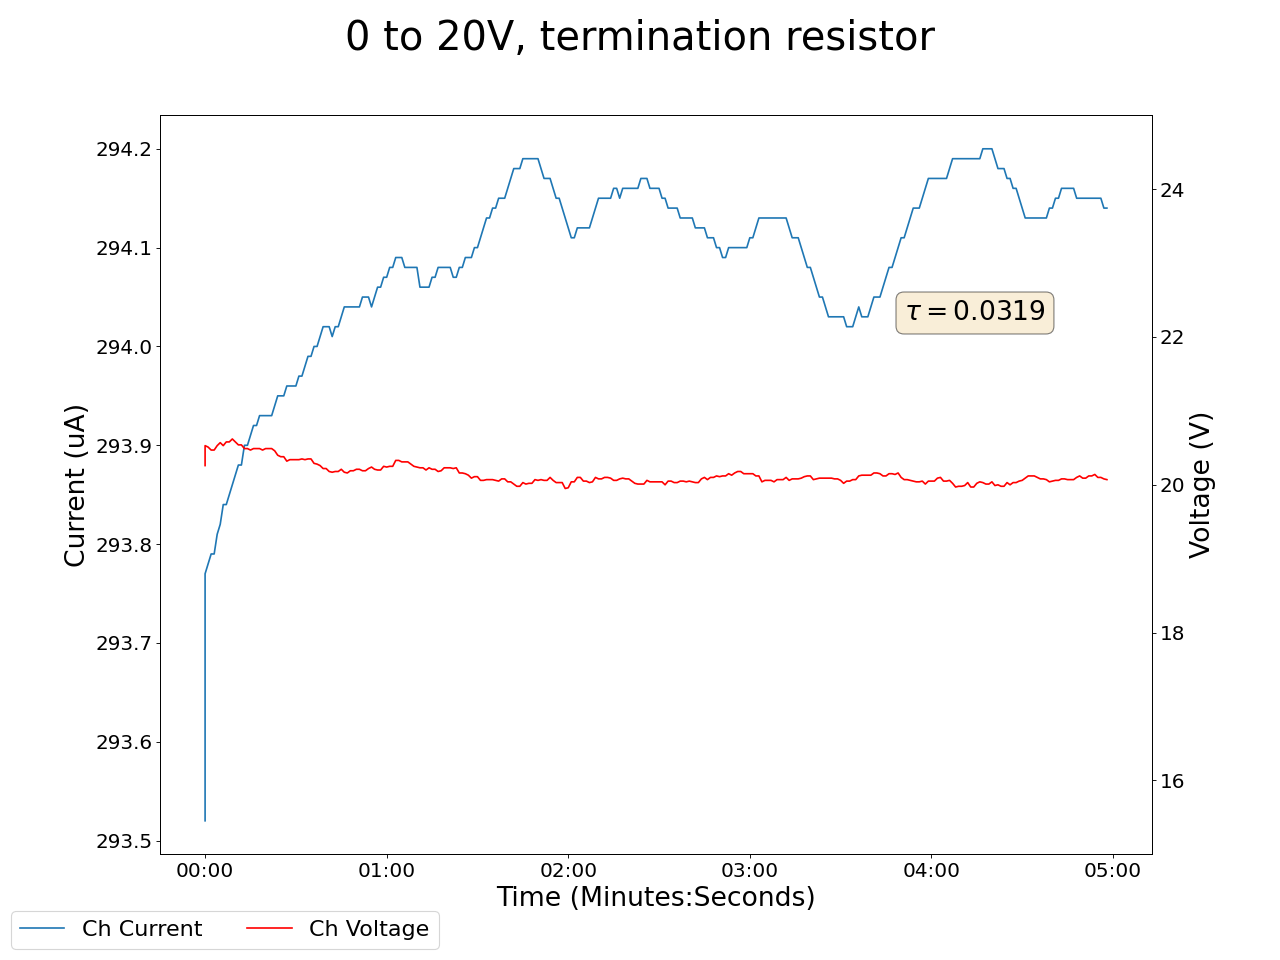

The table this chart was drawn from, first rows:
2024-07-23 15:42:10.293675, 0.0, 0.0, 0.10000000149011612, 0.0, 0.0, 0.0, 20.260000228881836, 293.5199890136719, 0.0, 0.0, 0.0, 0.0, 0.0, 0.0, 0.9200000166893005, 0.0, 0.0, 0.0, 0.0, 0.0, 0.0, 0.0, 0.6299999952316284
2024-07-23 15:42:11.293563, 0.0, 0.0, 0.1, 0.0, 0.0, 0.0, 20.53, 293.8, 0.0, 0.0, 0.0, 0.0, 0.0, 0.0, 0.92, 0.0, 0.0, 0.0, 0.0, 0.0, 0.0, 0.0, 0.62
2024-07-23 15:42:12.293563, 0.0, 0.0, 0.1, 0.0, 0.0, 0.0, 20.51, 293.8, 0.0, 0.0, 0.0, 0.0, 0.0, 0.0, 0.92, 0.0, 0.0, 0.0, 0.0, 0.0, 0.0, 0.0, 0.62
2024-07-23 15:42:13.293563, 0.0, 0.0, 0.1, 0.0, 0.0, 0.0, 20.47, 293.8, 0.0, 0.0, 0.0, 0.0, 0.0, 0.0, 0.92, 0.0, 0.0, 0.0, 0.0, 0.0, 0.0, 0.0, 0.62
2024-07-23 15:42:14.293564, 0.0, 0.0, 0.1, 0.0, 0.0, 0.0, 20.47, 293.8, 0.0, 0.0, 0.0, 0.0, 0.0, 0.0, 0.92, 0.0, 0.0, 0.0, 0.0, 0.0, 0.0, 0.0, 0.62
2024-07-23 15:42:15.293563, 0.0, 0.0, 0.1, 0.0, 0.0, 0.0, 20.53, 293.8, 0.0, 0.0, 0.0, 0.0, 0.0, 0.0, 0.92, 0.0, 0.0, 0.0, 0.0, 0.0, 0.0, 0.0, 0.62
2024-07-23 15:42:16.293563, 0.0, 0.0, 0.1, 0.0, 0.0, 0.0, 20.57, 293.8, 0.0, 0.0, 0.0, 0.0, 0.0, 0.0, 0.92, 0.0, 0.0, 0.0, 0.0, 0.0, 0.0, 0.0, 0.62
2024-07-23 15:42:17.293563, 0.0, 0.0, 0.1, 0.0, 0.0, 0.0, 20.53, 293.8, 0.0, 0.0, 0.0, 0.0, 0.0, 0.0, 0.92, 0.0, 0.0, 0.0, 0.0, 0.0, 0.0, 0.0, 0.62
2024-07-23 15:42:18.293563, 0.0, 0.0, 0.1, 0.0, 0.0, 0.0, 20.58, 293.8, 0.0, 0.0, 0.0, 0.0, 0.0, 0.0, 0.92, 0.0, 0.0, 0.0, 0.0, 0.0, 0.0, 0.0, 0.62
2024-07-23 15:42:19.293563, 0.0, 0.0, 0.1, 0.0, 0.0, 0.0, 20.58, 293.9, 0.0, 0.0, 0.0, 0.0, 0.0, 0.0, 0.92, 0.0, 0.0, 0.0, 0.0, 0.0, 0.0, 0.0, 0.62
2024-07-23 15:42:20.293563, 0.0, 0.0, 0.1, 0.0, 0.0, 0.0, 20.62, 293.9, 0.0, 0.0, 0.0, 0.0, 0.0, 0.0, 0.92, 0.0, 0.0, 0.0, 0.0, 0.0, 0.0, 0.0, 0.63
2024-07-23 15:42:21.293563, 0.0, 0.0, 0.1, 0.0, 0.0, 0.0, 20.58, 293.9, 0.0, 0.0, 0.0, 0.0, 0.0, 0.0, 0.92, 0.0, 0.0, 0.0, 0.0, 0.0, 0.0, 0.0, 0.63
2024-07-23 15:42:22.293563, 0.0, 0.0, 0.1, 0.0, 0.0, 0.0, 20.54, 293.9, 0.0, 0.0, 0.0, 0.0, 0.0, 0.0, 0.92, 0.0, 0.0, 0.0, 0.0, 0.0, 0.0, 0.0, 0.63
2024-07-23 15:42:23.293563, 0.0, 0.0, 0.1, 0.0, 0.0, 0.0, 20.54, 293.9, 0.0, 0.0, 0.0, 0.0, 0.0, 0.0, 0.92, 0.0, 0.0, 0.0, 0.0, 0.0, 0.0, 0.0, 0.63
2024-07-23 15:42:24.293563, 0.0, 0.0, 0.1, 0.0, 0.0, 0.0, 20.49, 293.9, 0.0, 0.0, 0.0, 0.0, 0.0, 0.0, 0.92, 0.0, 0.0, 0.0, 0.0, 0.0, 0.0, 0.0, 0.63
2024-07-23 15:42:25.293563, 0.0, 0.0, 0.1, 0.0, 0.0, 0.0, 20.49, 293.9, 0.0, 0.0, 0.0, 0.0, 0.0, 0.0, 0.92, 0.0, 0.0, 0.0, 0.0, 0.0, 0.0, 0.0, 0.63
2024-07-23 15:42:26.293563, 0.0, 0.0, 0.1, 0.0, 0.0, 0.0, 20.47, 293.9, 0.0, 0.0, 0.0, 0.0, 0.0, 0.0, 0.92, 0.0, 0.0, 0.0, 0.0, 0.0, 0.0, 0.0, 0.63
2024-07-23 15:42:27.293563, 0.0, 0.0, 0.1, 0.0, 0.0, 0.0, 20.49, 293.9, 0.0, 0.0, 0.0, 0.0, 0.0, 0.0, 0.92, 0.0, 0.0, 0.0, 0.0, 0.0, 0.0, 0.0, 0.63
2024-07-23 15:42:28.293563, 0.0, 0.0, 0.1, 0.0, 0.0, 0.0, 20.49, 293.9, 0.0, 0.0, 0.0, 0.0, 0.0, 0.0, 0.92, 0.0, 0.0, 0.0, 0.0, 0.0, 0.0, 0.0, 0.63
2024-07-23 15:42:29.293563, 0.0, 0.0, 0.1, 0.0, 0.0, 0.0, 20.49, 293.9, 0.0, 0.0, 0.0, 0.0, 0.0, 0.0, 0.92, 0.0, 0.0, 0.0, 0.0, 0.0, 0.0, 0.0, 0.63
2024-07-23 15:42:30.293563, 0.0, 0.0, 0.1, 0.0, 0.0, 0.0, 20.47, 293.9, 0.0, 0.0, 0.0, 0.0, 0.0, 0.0, 0.92, 0.0, 0.0, 0.0, 0.0, 0.0, 0.0, 0.0, 0.63
2024-07-23 15:42:31.293563, 0.0, 0.0, 0.1, 0.0, 0.0, 0.0, 20.49, 293.9, 0.0, 0.0, 0.0, 0.0, 0.0, 0.0, 0.92, 0.0, 0.0, 0.0, 0.0, 0.0, 0.0, 0.0, 0.63
2024-07-23 15:42:32.293563, 0.0, 0.0, 0.1, 0.0, 0.0, 0.0, 20.49, 293.9, 0.0, 0.0, 0.0, 0.0, 0.0, 0.0, 0.92, 0.0, 0.0, 0.0, 0.0, 0.0, 0.0, 0.0, 0.63
2024-07-23 15:42:33.293563, 0.0, 0.0, 0.1, 0.0, 0.0, 0.0, 20.49, 293.9, 0.0, 0.0, 0.0, 0.0, 0.0, 0.0, 0.93, 0.0, 0.0, 0.0, 0.0, 0.0, 0.0, 0.0, 0.63
2024-07-23 15:42:34.293563, 0.0, 0.0, 0.1, 0.0, 0.0, 0.0, 20.46, 293.9, 0.0, 0.0, 0.0, 0.0, 0.0, 0.0, 0.93, 0.0, 0.0, 0.0, 0.0, 0.0, 0.0, 0.0, 0.63
2024-07-23 15:42:35.293563, 0.0, 0.0, 0.1, 0.0, 0.0, 0.0, 20.4, 294, 0.0, 0.0, 0.0, 0.0, 0.0, 0.0, 0.93, 0.0, 0.0, 0.0, 0.0, 0.0, 0.0, 0.0, 0.63
2024-07-23 15:42:36.293565, 0.0, 0.0, 0.1, 0.0, 0.0, 0.0, 20.38, 294, 0.0, 0.0, 0.0, 0.0, 0.0, 0.0, 0.93, 0.0, 0.0, 0.0, 0.0, 0.0, 0.0, 0.0, 0.63
2024-07-23 15:42:37.293563, 0.0, 0.0, 0.1, 0.0, 0.0, 0.0, 20.38, 294, 0.0, 0.0, 0.0, 0.0, 0.0, 0.0, 0.93, 0.0, 0.0, 0.0, 0.0, 0.0, 0.0, 0.0, 0.63
2024-07-23 15:42:38.293563, 0.0, 0.0, 0.1, 0.0, 0.0, 0.0, 20.32, 294, 0.0, 0.0, 0.0, 0.0, 0.0, 0.0, 0.93, 0.0, 0.0, 0.0, 0.0, 0.0, 0.0, 0.0, 0.63
2024-07-23 15:42:39.293563, 0.0, 0.0, 0.1, 0.0, 0.0, 0.0, 20.34, 294, 0.0, 0.0, 0.0, 0.0, 0.0, 0.0, 0.93, 0.0, 0.0, 0.0, 0.0, 0.0, 0.0, 0.0, 0.63
2024-07-23 15:42:40.293563, 0.0, 0.0, 0.1, 0.0, 0.0, 0.0, 20.34, 294, 0.0, 0.0, 0.0, 0.0, 0.0, 0.0, 0.93, 0.0, 0.0, 0.0, 0.0, 0.0, 0.0, 0.0, 0.63
2024-07-23 15:42:41.293563, 0.0, 0.0, 0.1, 0.0, 0.0, 0.0, 20.34, 294, 0.0, 0.0, 0.0, 0.0, 0.0, 0.0, 0.93, 0.0, 0.0, 0.0, 0.0, 0.0, 0.0, 0.0, 0.63
2024-07-23 15:42:42.293563, 0.0, 0.0, 0.1, 0.0, 0.0, 0.0, 20.34, 294, 0.0, 0.0, 0.0, 0.0, 0.0, 0.0, 0.93, 0.0, 0.0, 0.0, 0.0, 0.0, 0.0, 0.0, 0.63
2024-07-23 15:42:43.293563, 0.0, 0.0, 0.1, 0.0, 0.0, 0.0, 20.35, 294, 0.0, 0.0, 0.0, 0.0, 0.0, 0.0, 0.93, 0.0, 0.0, 0.0, 0.0, 0.0, 0.0, 0.0, 0.63
2024-07-23 15:42:44.293563, 0.0, 0.0, 0.1, 0.0, 0.0, 0.0, 20.34, 294, 0.0, 0.0, 0.0, 0.0, 0.0, 0.0, 0.93, 0.0, 0.0, 0.0, 0.0, 0.0, 0.0, 0.0, 0.63
2024-07-23 15:42:45.293564, 0.0, 0.0, 0.1, 0.0, 0.0, 0.0, 20.35, 294, 0.0, 0.0, 0.0, 0.0, 0.0, 0.0, 0.93, 0.0, 0.0, 0.0, 0.0, 0.0, 0.0, 0.0, 0.63
2024-07-23 15:42:46.293563, 0.0, 0.0, 0.1, 0.0, 0.0, 0.0, 20.35, 294, 0.0, 0.0, 0.0, 0.0, 0.0, 0.0, 0.93, 0.0, 0.0, 0.0, 0.0, 0.0, 0.0, 0.0, 0.63
2024-07-23 15:42:47.293563, 0.0, 0.0, 0.1, 0.0, 0.0, 0.0, 20.29, 294.0, 0.0, 0.0, 0.0, 0.0, 0.0, 0.0, 0.93, 0.0, 0.0, 0.0, 0.0, 0.0, 0.0, 0.0, 0.63
2024-07-23 15:42:48.293563, 0.0, 0.0, 0.1, 0.0, 0.0, 0.0, 20.28, 294.0, 0.0, 0.0, 0.0, 0.0, 0.0, 0.0, 0.93, 0.0, 0.0, 0.0, 0.0, 0.0, 0.0, 0.0, 0.63
2024-07-23 15:42:49.293563, 0.0, 0.0, 0.1, 0.0, 0.0, 0.0, 20.26, 294, 0.0, 0.0, 0.0, 0.0, 0.0, 0.0, 0.93, 0.0, 0.0, 0.0, 0.0, 0.0, 0.0, 0.0, 0.63
2024-07-23 15:42:50.293564, 0.0, 0.0, 0.1, 0.0, 0.0, 0.0, 20.22, 294, 0.0, 0.0, 0.0, 0.0, 0.0, 0.0, 0.93, 0.0, 0.0, 0.0, 0.0, 0.0, 0.0, 0.0, 0.63
2024-07-23 15:42:51.293563, 0.0, 0.0, 0.1, 0.0, 0.0, 0.0, 20.22, 294, 0.0, 0.0, 0.0, 0.0, 0.0, 0.0, 0.93, 0.0, 0.0, 0.0, 0.0, 0.0, 0.0, 0.0, 0.63
2024-07-23 15:42:52.293563, 0.0, 0.0, 0.1, 0.0, 0.0, 0.0, 20.18, 294, 0.0, 0.0, 0.0, 0.0, 0.0, 0.0, 0.93, 0.0, 0.0, 0.0, 0.0, 0.0, 0.0, 0.0, 0.63
2024-07-23 15:42:53.293563, 0.0, 0.0, 0.1, 0.0, 0.0, 0.0, 20.17, 294, 0.0, 0.0, 0.0, 0.0, 0.0, 0.0, 0.93, 0.0, 0.0, 0.0, 0.0, 0.0, 0.0, 0.0, 0.63
2024-07-23 15:42:54.293563, 0.0, 0.0, 0.1, 0.0, 0.0, 0.0, 20.18, 294, 0.0, 0.0, 0.0, 0.0, 0.0, 0.0, 0.93, 0.0, 0.0, 0.0, 0.0, 0.0, 0.0, 0.0, 0.63
2024-07-23 15:42:55.293563, 0.0, 0.0, 0.1, 0.0, 0.0, 0.0, 20.18, 294, 0.0, 0.0, 0.0, 0.0, 0.0, 0.0, 0.93, 0.0, 0.0, 0.0, 0.0, 0.0, 0.0, 0.0, 0.63
2024-07-23 15:42:56.293563, 0.0, 0.0, 0.1, 0.0, 0.0, 0.0, 20.21, 294, 0.0, 0.0, 0.0, 0.0, 0.0, 0.0, 0.93, 0.0, 0.0, 0.0, 0.0, 0.0, 0.0, 0.0, 0.63
2024-07-23 15:42:57.293563, 0.0, 0.0, 0.1, 0.0, 0.0, 0.0, 20.17, 294, 0.0, 0.0, 0.0, 0.0, 0.0, 0.0, 0.93, 0.0, 0.0, 0.0, 0.0, 0.0, 0.0, 0.0, 0.63
2024-07-23 15:42:58.293564, 0.0, 0.0, 0.1, 0.0, 0.0, 0.0, 20.16, 294, 0.0, 0.0, 0.0, 0.0, 0.0, 0.0, 0.93, 0.0, 0.0, 0.0, 0.0, 0.0, 0.0, 0.0, 0.62
2024-07-23 15:42:59.293563, 0.0, 0.0, 0.1, 0.0, 0.0, 0.0, 20.19, 294, 0.0, 0.0, 0.0, 0.0, 0.0, 0.0, 0.93, 0.0, 0.0, 0.0, 0.0, 0.0, 0.0, 0.0, 0.62
2024-07-23 15:43:00.293563, 0.0, 0.0, 0.1, 0.0, 0.0, 0.0, 20.19, 294, 0.0, 0.0, 0.0, 0.0, 0.0, 0.0, 0.93, 0.0, 0.0, 0.0, 0.0, 0.0, 0.0, 0.0, 0.62
2024-07-23 15:43:01.293564, 0.0, 0.0, 0.1, 0.0, 0.0, 0.0, 20.21, 294, 0.0, 0.0, 0.0, 0.0, 0.0, 0.0, 0.93, 0.0, 0.0, 0.0, 0.0, 0.0, 0.0, 0.0, 0.62
2024-07-23 15:43:02.293563, 0.0, 0.0, 0.1, 0.0, 0.0, 0.0, 20.21, 294, 0.0, 0.0, 0.0, 0.0, 0.0, 0.0, 0.93, 0.0, 0.0, 0.0, 0.0, 0.0, 0.0, 0.0, 0.62
2024-07-23 15:43:03.293563, 0.0, 0.0, 0.1, 0.0, 0.0, 0.0, 20.19, 294, 0.0, 0.0, 0.0, 0.0, 0.0, 0.0, 0.93, 0.0, 0.0, 0.0, 0.0, 0.0, 0.0, 0.0, 0.62
2024-07-23 15:43:04.293563, 0.0, 0.0, 0.1, 0.0, 0.0, 0.0, 20.19, 294, 0.0, 0.0, 0.0, 0.0, 0.0, 0.0, 0.93, 0.0, 0.0, 0.0, 0.0, 0.0, 0.0, 0.0, 0.62
2024-07-23 15:43:05.293563, 0.0, 0.0, 0.1, 0.0, 0.0, 0.0, 20.22, 294, 0.0, 0.0, 0.0, 0.0, 0.0, 0.0, 0.93, 0.0, 0.0, 0.0, 0.0, 0.0, 0.0, 0.0, 0.62
2024-07-23 15:43:06.293563, 0.0, 0.0, 0.1, 0.0, 0.0, 0.0, 20.24, 294, 0.0, 0.0, 0.0, 0.0, 0.0, 0.0, 0.93, 0.0, 0.0, 0.0, 0.0, 0.0, 0.0, 0.0, 0.62
2024-07-23 15:43:07.293563, 0.0, 0.0, 0.1, 0.0, 0.0, 0.0, 20.21, 294, 0.0, 0.0, 0.0, 0.0, 0.0, 0.0, 0.93, 0.0, 0.0, 0.0, 0.0, 0.0, 0.0, 0.0, 0.62
2024-07-23 15:43:08.293563, 0.0, 0.0, 0.1, 0.0, 0.0, 0.0, 20.2, 294.1, 0.0, 0.0, 0.0, 0.0, 0.0, 0.0, 0.93, 0.0, 0.0, 0.0, 0.0, 0.0, 0.0, 0.0, 0.62
2024-07-23 15:43:09.293563, 0.0, 0.0, 0.1, 0.0, 0.0, 0.0, 20.2, 294.1, 0.0, 0.0, 0.0, 0.0, 0.0, 0.0, 0.93, 0.0, 0.0, 0.0, 0.0, 0.0, 0.0, 0.0, 0.62
2024-07-23 15:43:10.293563, 0.0, 0.0, 0.1, 0.0, 0.0, 0.0, 20.25, 294.1, 0.0, 0.0, 0.0, 0.0, 0.0, 0.0, 0.93, 0.0, 0.0, 0.0, 0.0, 0.0, 0.0, 0.0, 0.62
... 239 more rows
